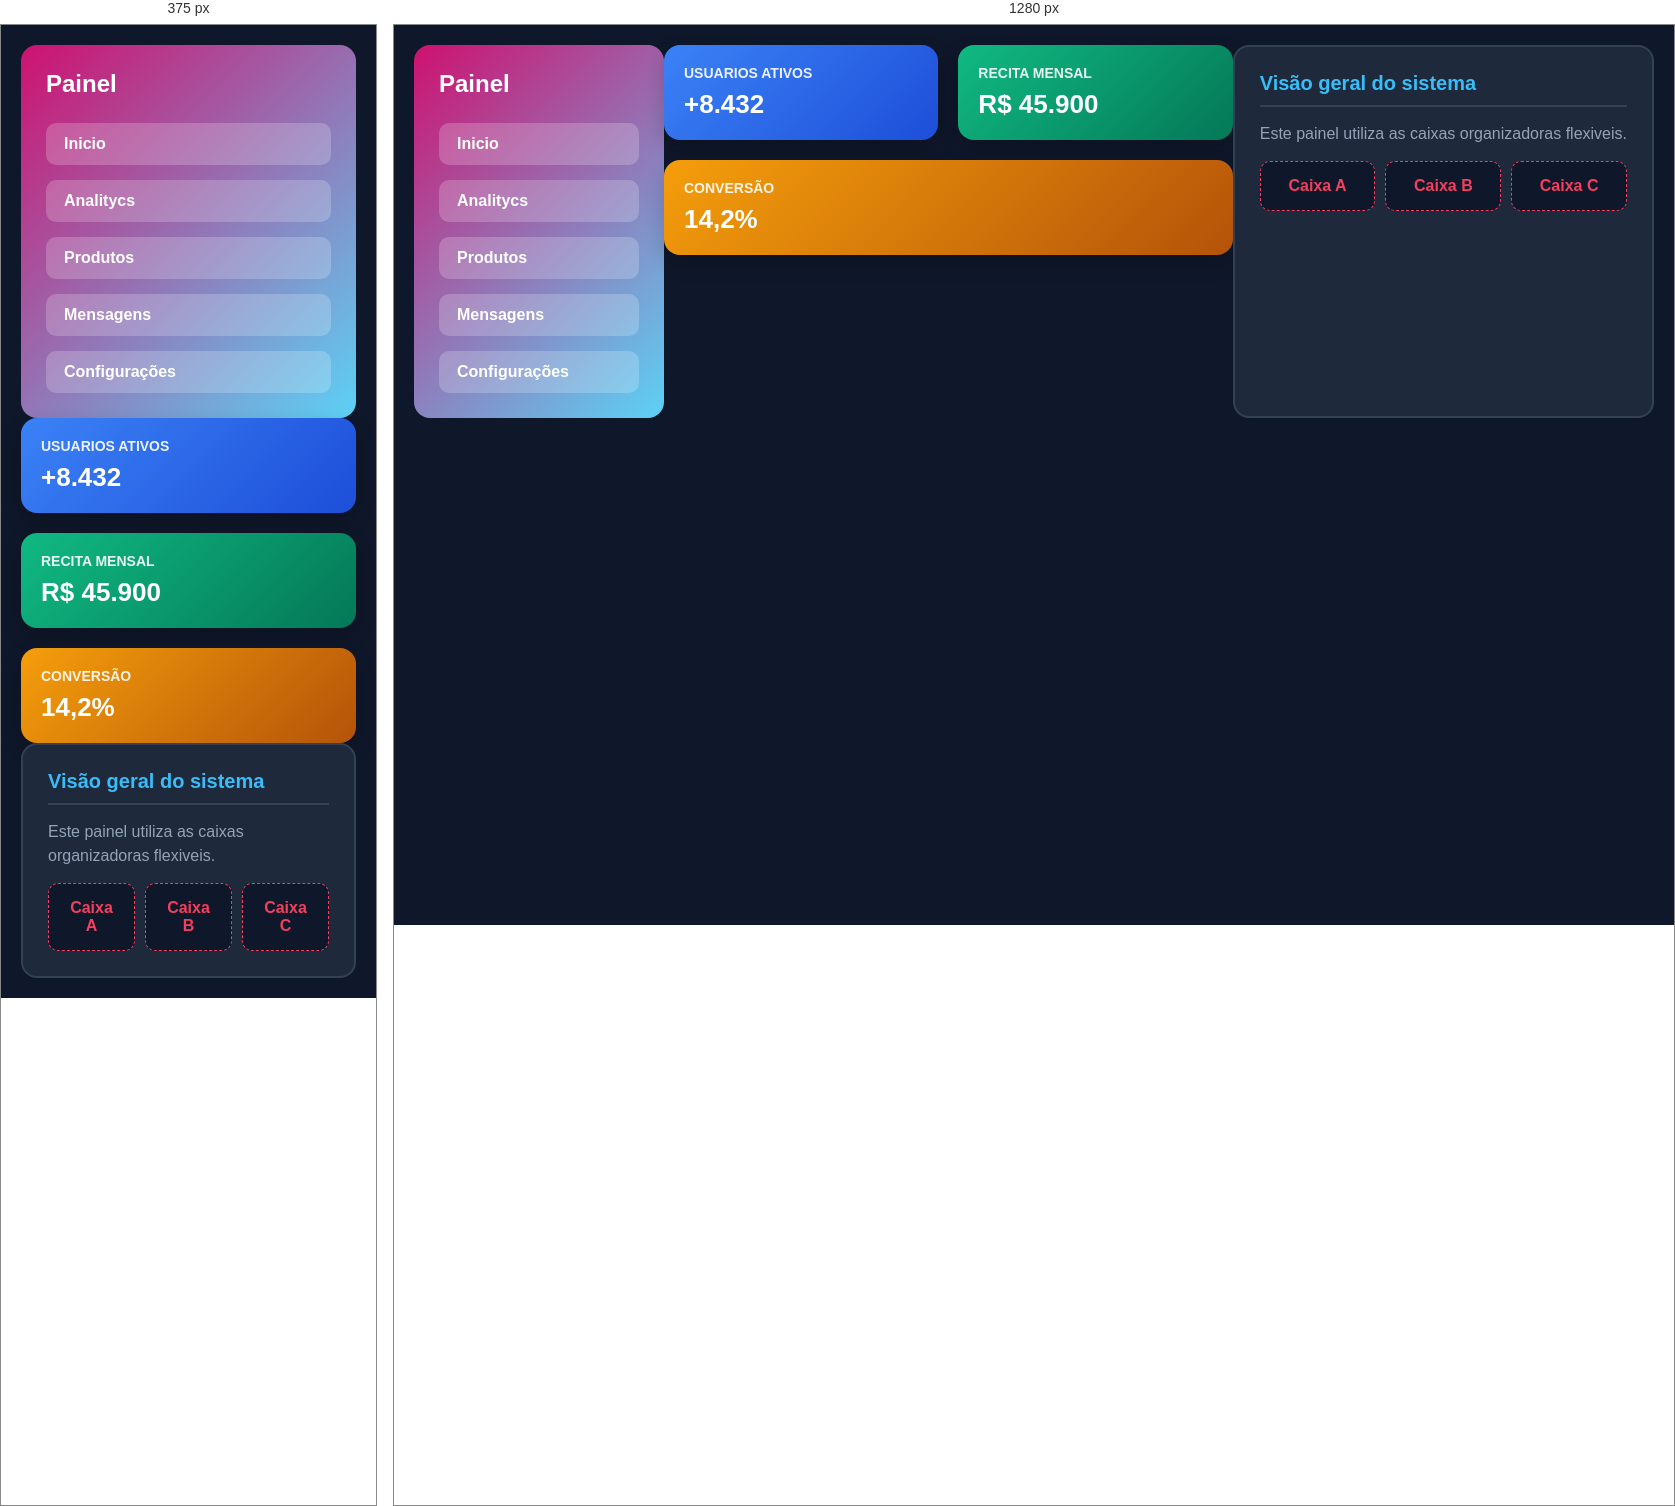
Rendered at 375 px and 1280 px, left to right.

<!-- file: aula06.html -->
<!DOCTYPE html>
<html lang="en">
<head>
    <meta charset="UTF-8">
    <meta name="viewport" content="width=device-width, initial-scale=1.0">

    <link rel="stylesheet" href="./aula06.css">

    <title>Aula06 - flexbox</title>
</head>
<body>
    <div class="dashboard-container">
        <!-- SIDEBAR / MENU LATERAL -->
         <div class="sidebar">
            <h2 style="margin-bottom: 10px;"> Painel</h2>
            <div class="menu-item">Inicio</div>
            <div class="menu-item">Analitycs</div>
            <div class="menu-item">Produtos</div>
            <div class="menu-item">Mensagens</div>
            <div class="menu-item">Configurações</div>
         </div>

         <!-- CONTEUDO PRINCIPAL -->

         <div class="main-content">

            <!-- LINHAS DE ESTATISTICAS -->
             <div class="stats-row">
                <div class="stat-box stat-1">
                    <h3>Usuarios ativos</h3>
                    <p>+8.432</p>
                </div>
                <div class="stat-box stat-2">
                    <h3>Recita mensal</h3>
                    <p>R$ 45.900</p>
                </div>
                <div class="stat-box stat-3">
                    <h3>Conversão</h3>
                    <p>14,2%</p>
                </div>
             </div>
         </div>

             <!-- LINHA DE CAIXAR DE CONTEUDO -->
            <div class="grid-row">
                <div class="content-box">
                    <h2>Visão geral do sistema</h2>
                    <p style="color: #94a3b8; line-height: 1.5;">Este painel utiliza as caixas organizadoras flexiveis.</p>
                    <div class="inner-boxes">
                        <div class="mini-box">Caixa A</div>
                        <div class="mini-box">Caixa B</div>
                        <div class="mini-box">Caixa C</div>
                    </div>
                </div>
            </div>
    </div>
</body>
</html>

/* @media block from aula06.css */
@media (max-width: 900px){
    .dashboard-container{
        flex-direction: column;
    }
}